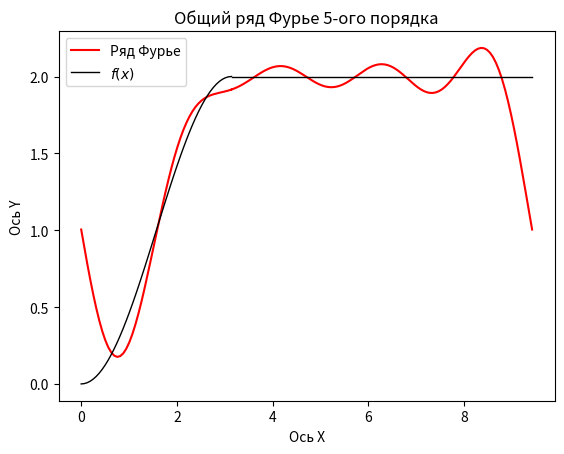

Write the Python code that produced this figure.
import numpy as np
import matplotlib.pyplot as plt

N=5
p = np.pi
X1 = []
X2 = []
f1 = 0
f2 = p
step = p / 50
while f1 < p+step:
    X1.append(f1)
    f1 += step
while f2 < 3 * p:
    X2.append(f2)
    f2 += step


def f(X):
    y = []
    for x in X:
        y_arg = 0
        for k in range(1, N):
            y_arg += (np.cos((2 * k * x) / 3)) * (2 / (3 * p)) * ((27 / (8 * k ** 3 - 18 * k)) * np.sin((2 * p * k) / 3)
                                                                  ) - (np.sin((2 * x * k) / 3)) * (2 / (3 * p)) * (
                             (27 / (8 * k ** 3 - 18 * k)) * np.cos((2 * p * k) / 3) +
                             (24 * k ** 2 - 27) / (8 * k ** 3 - 18 * k))
        y.append((5 / 3) + y_arg)
    return y

fig, ax = plt.subplots()
ax.set_title(f'Общий ряд Фурье {N}-ого порядка')
ax.plot(X1 + X2, f(X1 + X2), label='Ряд Фурье', color='red')
ax.plot(X1, [1 - np.cos(x) for x in X1], label='$f(x)$', color='black', linewidth=1)
ax.plot(X2, [2] * len(X2), color='black', linewidth=1)
ax.set_xlabel('Ось X')
ax.set_ylabel('Ось Y')
ax.legend()
plt.show()
